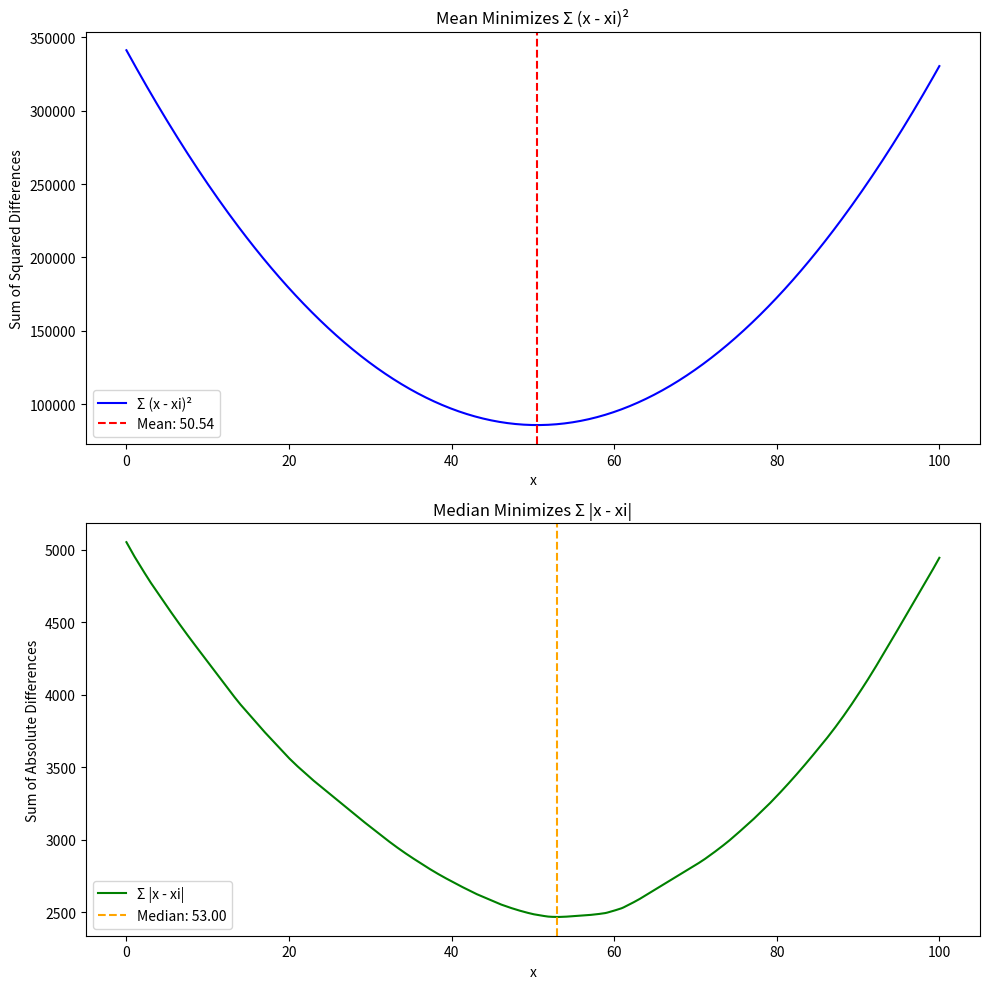

This chart was generated by the following Python code:
import numpy as np
import matplotlib.pyplot as plt

# Step 1: Generate 100 random integers
np.random.seed(42)  # For reproducibility
data = np.random.randint(0, 100, size=100)

# Step 2: Calculate mean and median
mean_value = np.mean(data)
median_value = np.median(data)

# Step 3: Create subplots
fig, axs = plt.subplots(2, 1, figsize=(10, 10))

# Subplot 1: Show mean as minimizer of Σ (x - xi)²
x_values = np.linspace(0, 100, 400)
squared_diffs = np.sum((data[:, np.newaxis] - x_values) ** 2, axis=0)

axs[0].plot(x_values, squared_diffs, label='Σ (x - xi)²', color='blue')
axs[0].axvline(mean_value, color='red', linestyle='--', label=f'Mean: {mean_value:.2f}')
axs[0].set_title('Mean Minimizes Σ (x - xi)²')
axs[0].set_xlabel('x')
axs[0].set_ylabel('Sum of Squared Differences')
axs[0].legend()

# Subplot 2: Show median as minimizer of Σ |x - xi|
absolute_diffs = np.sum(np.abs(data[:, np.newaxis] - x_values), axis=0)

axs[1].plot(x_values, absolute_diffs, label='Σ |x - xi|', color='green')
axs[1].axvline(median_value, color='orange', linestyle='--', label=f'Median: {median_value:.2f}')
axs[1].set_title('Median Minimizes Σ |x - xi|')
axs[1].set_xlabel('x')
axs[1].set_ylabel('Sum of Absolute Differences')
axs[1].legend()

# Adjust layout
plt.tight_layout()
plt.show()
